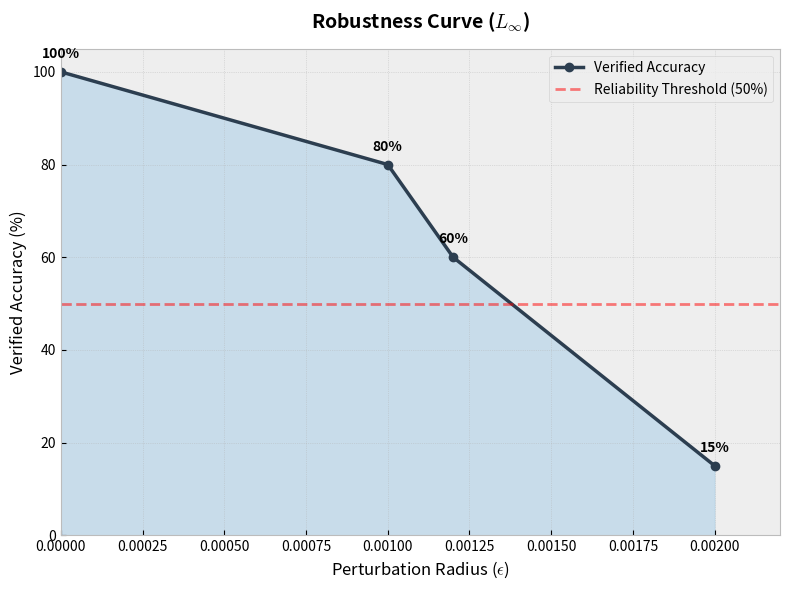

This figure's Python source:
import matplotlib.pyplot as plt

# The results
epsilons = [0.0, 0.001, 0.0012, 0.002]
verified_rates = [100.0, 80.0, 60.0, 15.0]  # % Safe

plt.figure(figsize=(8, 6))
plt.style.use('bmh')  


plt.plot(epsilons, verified_rates, marker='o', linestyle='-', linewidth=2.5, color='#2c3e50', label='Verified Accuracy')
plt.fill_between(epsilons, verified_rates, alpha=0.2, color='#3498db')
plt.axhline(y=50, color='r', linestyle='--', alpha=0.5, label='Reliability Threshold (50%)')


plt.title('Robustness Curve ($L_\infty$)', fontsize=14, fontweight='bold', pad=15)
plt.xlabel('Perturbation Radius ($\epsilon$)', fontsize=12)
plt.ylabel('Verified Accuracy (%)', fontsize=12)


plt.ylim(0, 105)
plt.xlim(0, 0.0022)
plt.grid(True, linestyle=':', alpha=0.7)
plt.legend(frameon=True, loc='upper right')


for x, y in zip(epsilons, verified_rates):
    plt.annotate(f'{int(y)}%', 
                 (x, y), 
                 textcoords="offset points", 
                 xytext=(0, 10), 
                 ha='center', 
                 fontsize=10, 
                 fontweight='bold')


plt.tight_layout()
plt.savefig('robustness_curve.png', dpi=300)
plt.show()

print("Graph generated successfully: robustness_curve.png")
